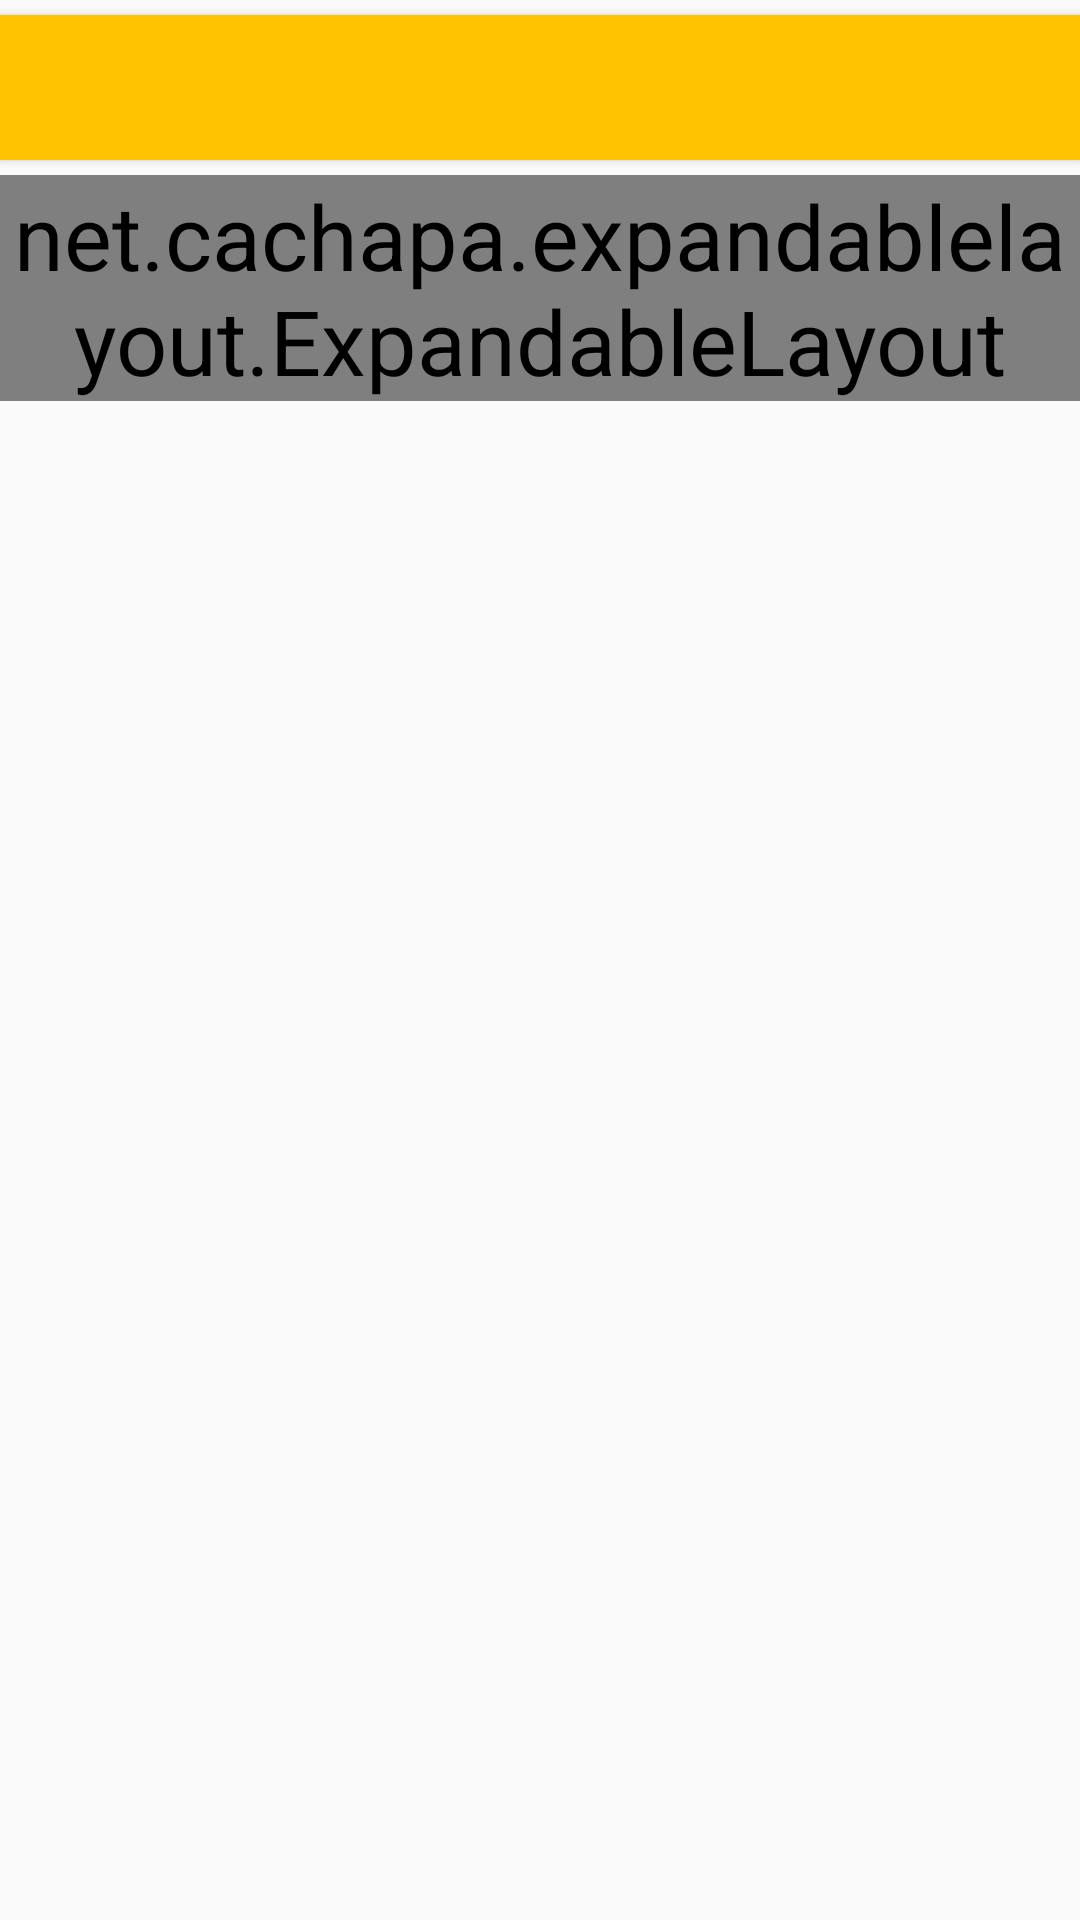

Write the Android layout XML for this screen, with the resource values it uses.
<!-- AndroidManifest.xml: activity theme CategoriesTheme -->
<!-- res/layout/categories.xml -->
<?xml version="1.0" encoding="utf-8"?>
<LinearLayout xmlns:android="http://schemas.android.com/apk/res/android"
    xmlns:app="http://schemas.android.com/apk/res-auto"
    android:layout_width="match_parent"
    android:layout_height="wrap_content"
    android:orientation="vertical"
    android:layout_margin="5dp">

    <Button
        android:id="@+id/expand_button"
        android:layout_width="match_parent"
        android:layout_height="wrap_content"
        android:gravity="start|center_vertical"
        android:background="@color/colorYellow"
        android:textColor="@color/colorWhite"
        android:layout_marginTop="5dp"
        android:layout_marginBottom="5dp"
        android:padding="4dp" />

    <net.cachapa.expandablelayout.ExpandableLayout
        android:id="@+id/expandable_layout"
        android:layout_width="match_parent"
        android:layout_height="wrap_content"
        app:el_duration="300"
        app:el_expanded="false">

        <android.support.v7.widget.RecyclerView
            android:id="@+id/categories"
            android:layout_width="match_parent"
            android:layout_height="wrap_content" />

    </net.cachapa.expandablelayout.ExpandableLayout>

</LinearLayout>
<!-- resources referenced by this layout -->
<resources>
  <color name="colorWhite">#ffffff</color>
  <color name="colorYellow">#FFC300</color>
  <style name="CategoriesTheme" parent="Theme.AppCompat.Light.DarkActionBar">
          <item name="android:textSize">30sp</item>
          <item name="android:textAllCaps">false</item>
      </style>
</resources>
